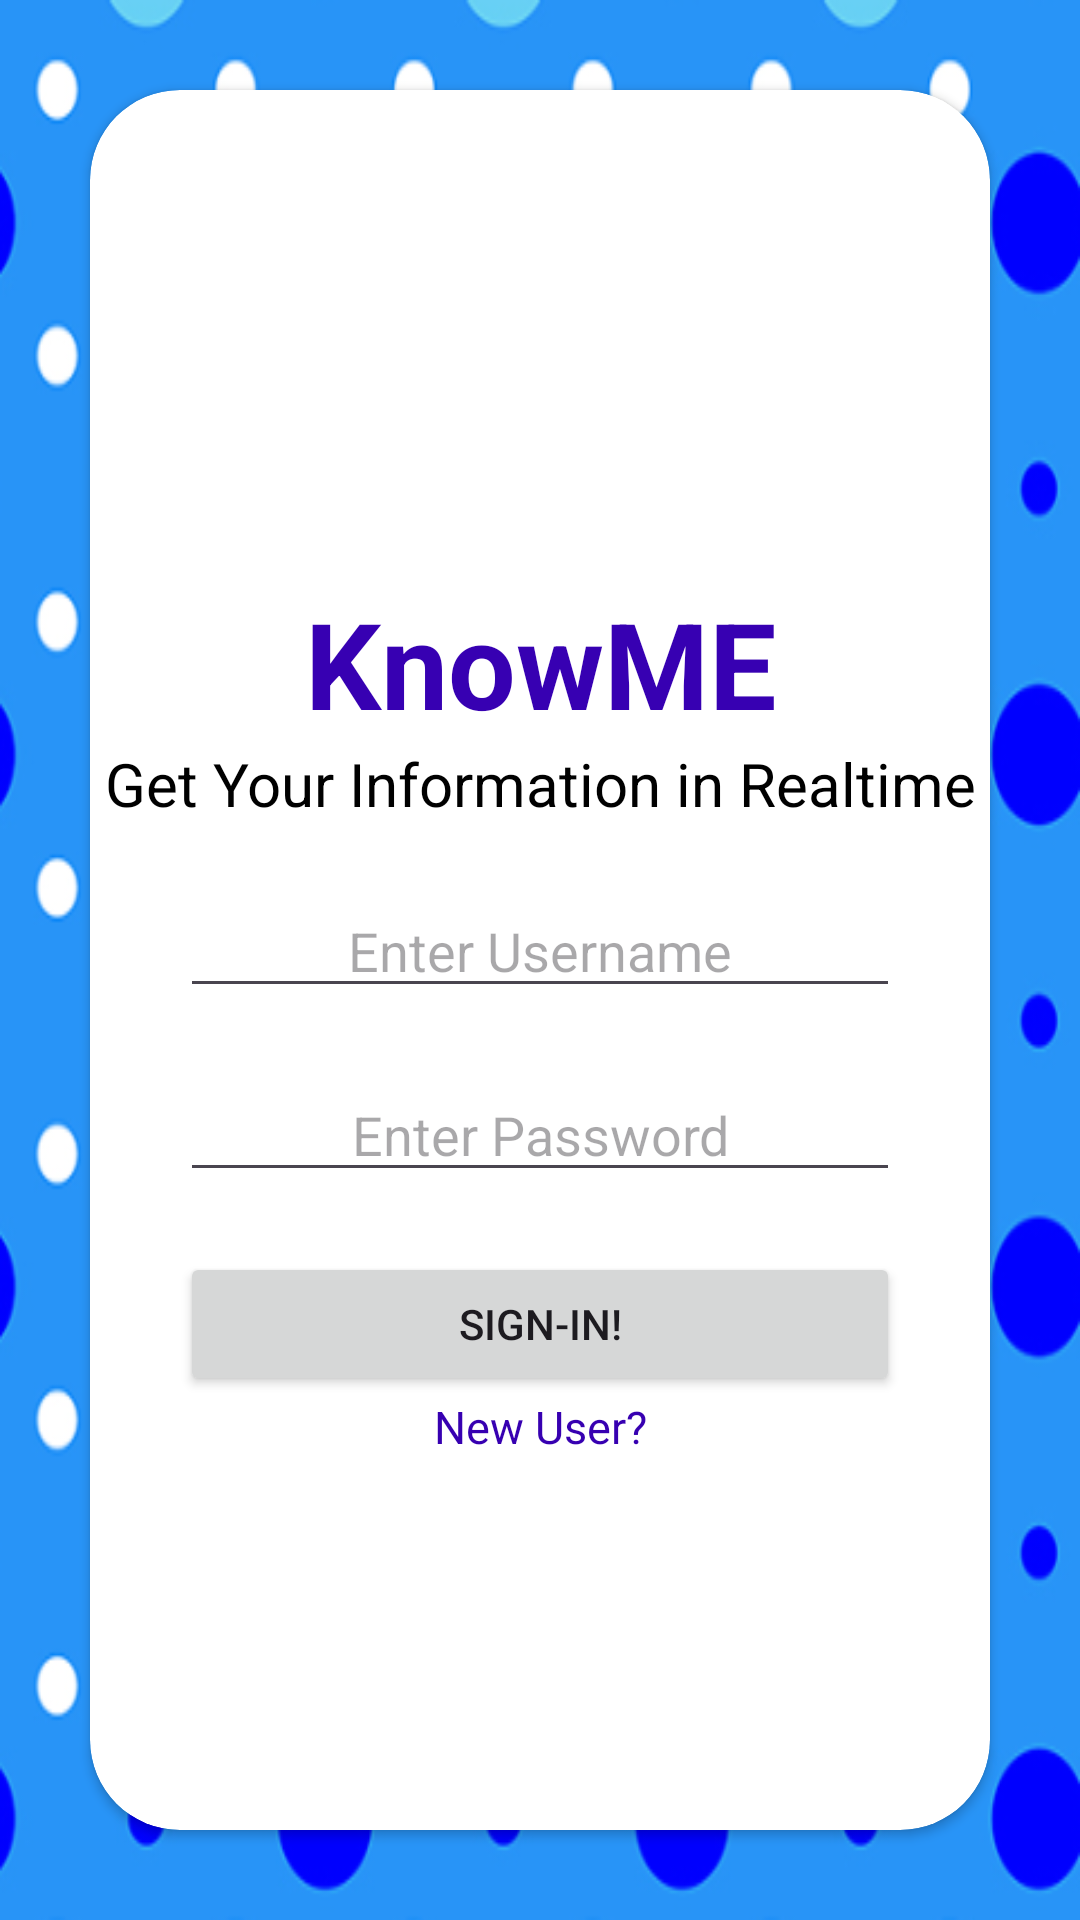

Produce the Android XML layout that renders to this screen, including the resource entries it uses.
<!-- AndroidManifest.xml: application theme Theme.KnowMe -->
<!-- res/layout/activity_sign.xml -->
<?xml version="1.0" encoding="utf-8"?>
<androidx.constraintlayout.widget.ConstraintLayout xmlns:android="http://schemas.android.com/apk/res/android"
    xmlns:app="http://schemas.android.com/apk/res-auto"
    xmlns:tools="http://schemas.android.com/tools"
    android:layout_width="match_parent"
    android:layout_height="match_parent"
    android:background="@drawable/bg"
    tools:context=".SignActivity">
    <androidx.cardview.widget.CardView
        android:layout_width="match_parent"
        android:layout_height="match_parent"
        android:layout_margin="30dp"
        android:elevation="20dp"
        android:padding="20dp"
        android:background="@color/white"
        app:cardBackgroundColor="@color/white"
        app:cardCornerRadius="30dp"
        app:layout_constraintBottom_toBottomOf="parent"
        app:layout_constraintEnd_toEndOf="parent"
        app:layout_constraintStart_toStartOf="parent"
        app:layout_constraintTop_toTopOf="parent">

        <RelativeLayout
            android:layout_width="wrap_content"
            android:layout_height="wrap_content"
            android:background="@color/white"
            android:layout_marginTop="20dp"
            android:gravity="center"
            android:layout_gravity="center">

            <TextView
                android:id="@+id/title"
                android:textAlignment="center"
                android:layout_width="match_parent"
                android:layout_height="wrap_content"
                android:fontFamily="sans-serif"
                android:text="KnowME"
                android:textColor="#3700B2"
                android:textSize="40dp"
                android:textStyle="bold" />
            <TextView
                android:id="@+id/subtitle"
                android:layout_width="match_parent"
                android:layout_height="wrap_content"
                android:textColor="@color/black"
                android:textAlignment="center"
                android:textSize="20dp"
                android:text="Get Your Information in Realtime"
                android:layout_below="@id/title"/>
            <EditText
                android:id="@+id/edtUser"
                android:textColor="@color/black"
                android:layout_width="match_parent"
                android:layout_height="wrap_content"
                android:layout_below="@id/subtitle"
                android:hint="Enter Username"
                android:layout_marginHorizontal="30dp"
                android:layout_marginTop="20dp"
                android:textAlignment="center"/>
            <EditText
                android:id="@+id/edtPass"
                android:textColor="@color/black"
                android:layout_width="match_parent"
                android:layout_height="wrap_content"
                android:layout_below="@id/edtUser"
                android:inputType="textPassword"
                android:hint="Enter Password"
                android:layout_marginHorizontal="30dp"
                android:layout_marginTop="20dp"
                android:textAlignment="center"/>
            <Button
                android:id="@+id/btnSign"
                android:layout_width="match_parent"
                android:layout_height="wrap_content"
                android:text="Sign-In!"
                android:layout_below="@id/edtPass"
                android:gravity="center"
                android:layout_marginHorizontal="30dp"
                android:layout_marginTop="20dp"/>

            <TextView
                android:id="@+id/textView"
                android:layout_below="@id/btnSign"
                android:layout_width="match_parent"
                android:layout_height="wrap_content"
                android:gravity="center"
                android:textColor="#3700B1"
                android:textSize="15dp"
                android:text="New User?" />


            


        </RelativeLayout>

    </androidx.cardview.widget.CardView>

</androidx.constraintlayout.widget.ConstraintLayout>
<!-- resources referenced by this layout -->
<resources>
  <!-- drawable bg: png bitmap (drawable, 130957 bytes) -->
  <style name="Theme.KnowMe" parent="Base.Theme.KnowMe" />
  <style name="Base.Theme.KnowMe" parent="Theme.Material3.DayNight.NoActionBar">
          
          
      </style>
  <!-- not gathered from this repository: default colours our renderer supplied (Android Studio template values) -->
  <color name="black">#FF000000</color>
  <color name="white">#FFFFFFFF</color>
</resources>
